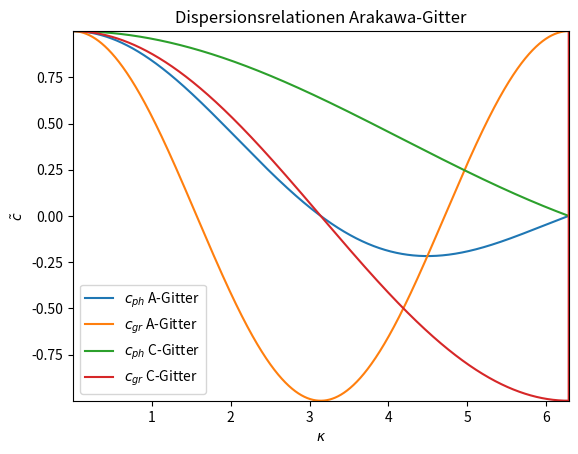

Recreate this plot in Python. (Note: this script raises an exception after producing the figure.)
import numpy as np;
import matplotlib.pyplot as plt;
import math;

fig = plt.figure();

epsilon = 1e-3;

kappa_vector = np.linspace(0 + epsilon, 2*math.pi + epsilon, 10000);
velocitys_array = np.zeros([len(kappa_vector), 4]);

for i in range(len(kappa_vector)):
	kappa = kappa_vector[i];
	velocitys_array[i, 0] = math.sin(kappa)/kappa;
	velocitys_array[i, 1] = math.cos(kappa);
	velocitys_array[i, 2] = math.sqrt((2 - 2*math.cos(kappa))/(kappa**2));
	velocitys_array[i, 3] = math.sin(kappa)/math.sqrt(2 - 2*math.cos(kappa));

plt.title("Dispersionsrelationen Arakawa-Gitter");
plt.plot(kappa_vector, velocitys_array[:, 0]);
plt.plot(kappa_vector, velocitys_array[:, 1]);
plt.plot(kappa_vector, velocitys_array[:, 2]);
plt.plot(kappa_vector, velocitys_array[:, 3]);
plt.xlim([min(kappa_vector), max(kappa_vector)]);
plt.ylim([np.min(velocitys_array), np.max(velocitys_array)]);
plt.legend([r"$c_{ph}$ A-Gitter", r"$c_{gr}$ A-Gitter", r"$c_{ph}$ C-Gitter", r"$c_{gr}$ C-Gitter"]);
plt.xlabel(r"$\kappa$");
plt.ylabel(r"$\tilde{c}$");
fig.savefig("figs/arakawa_disp_relations.png", dpi = 500);
